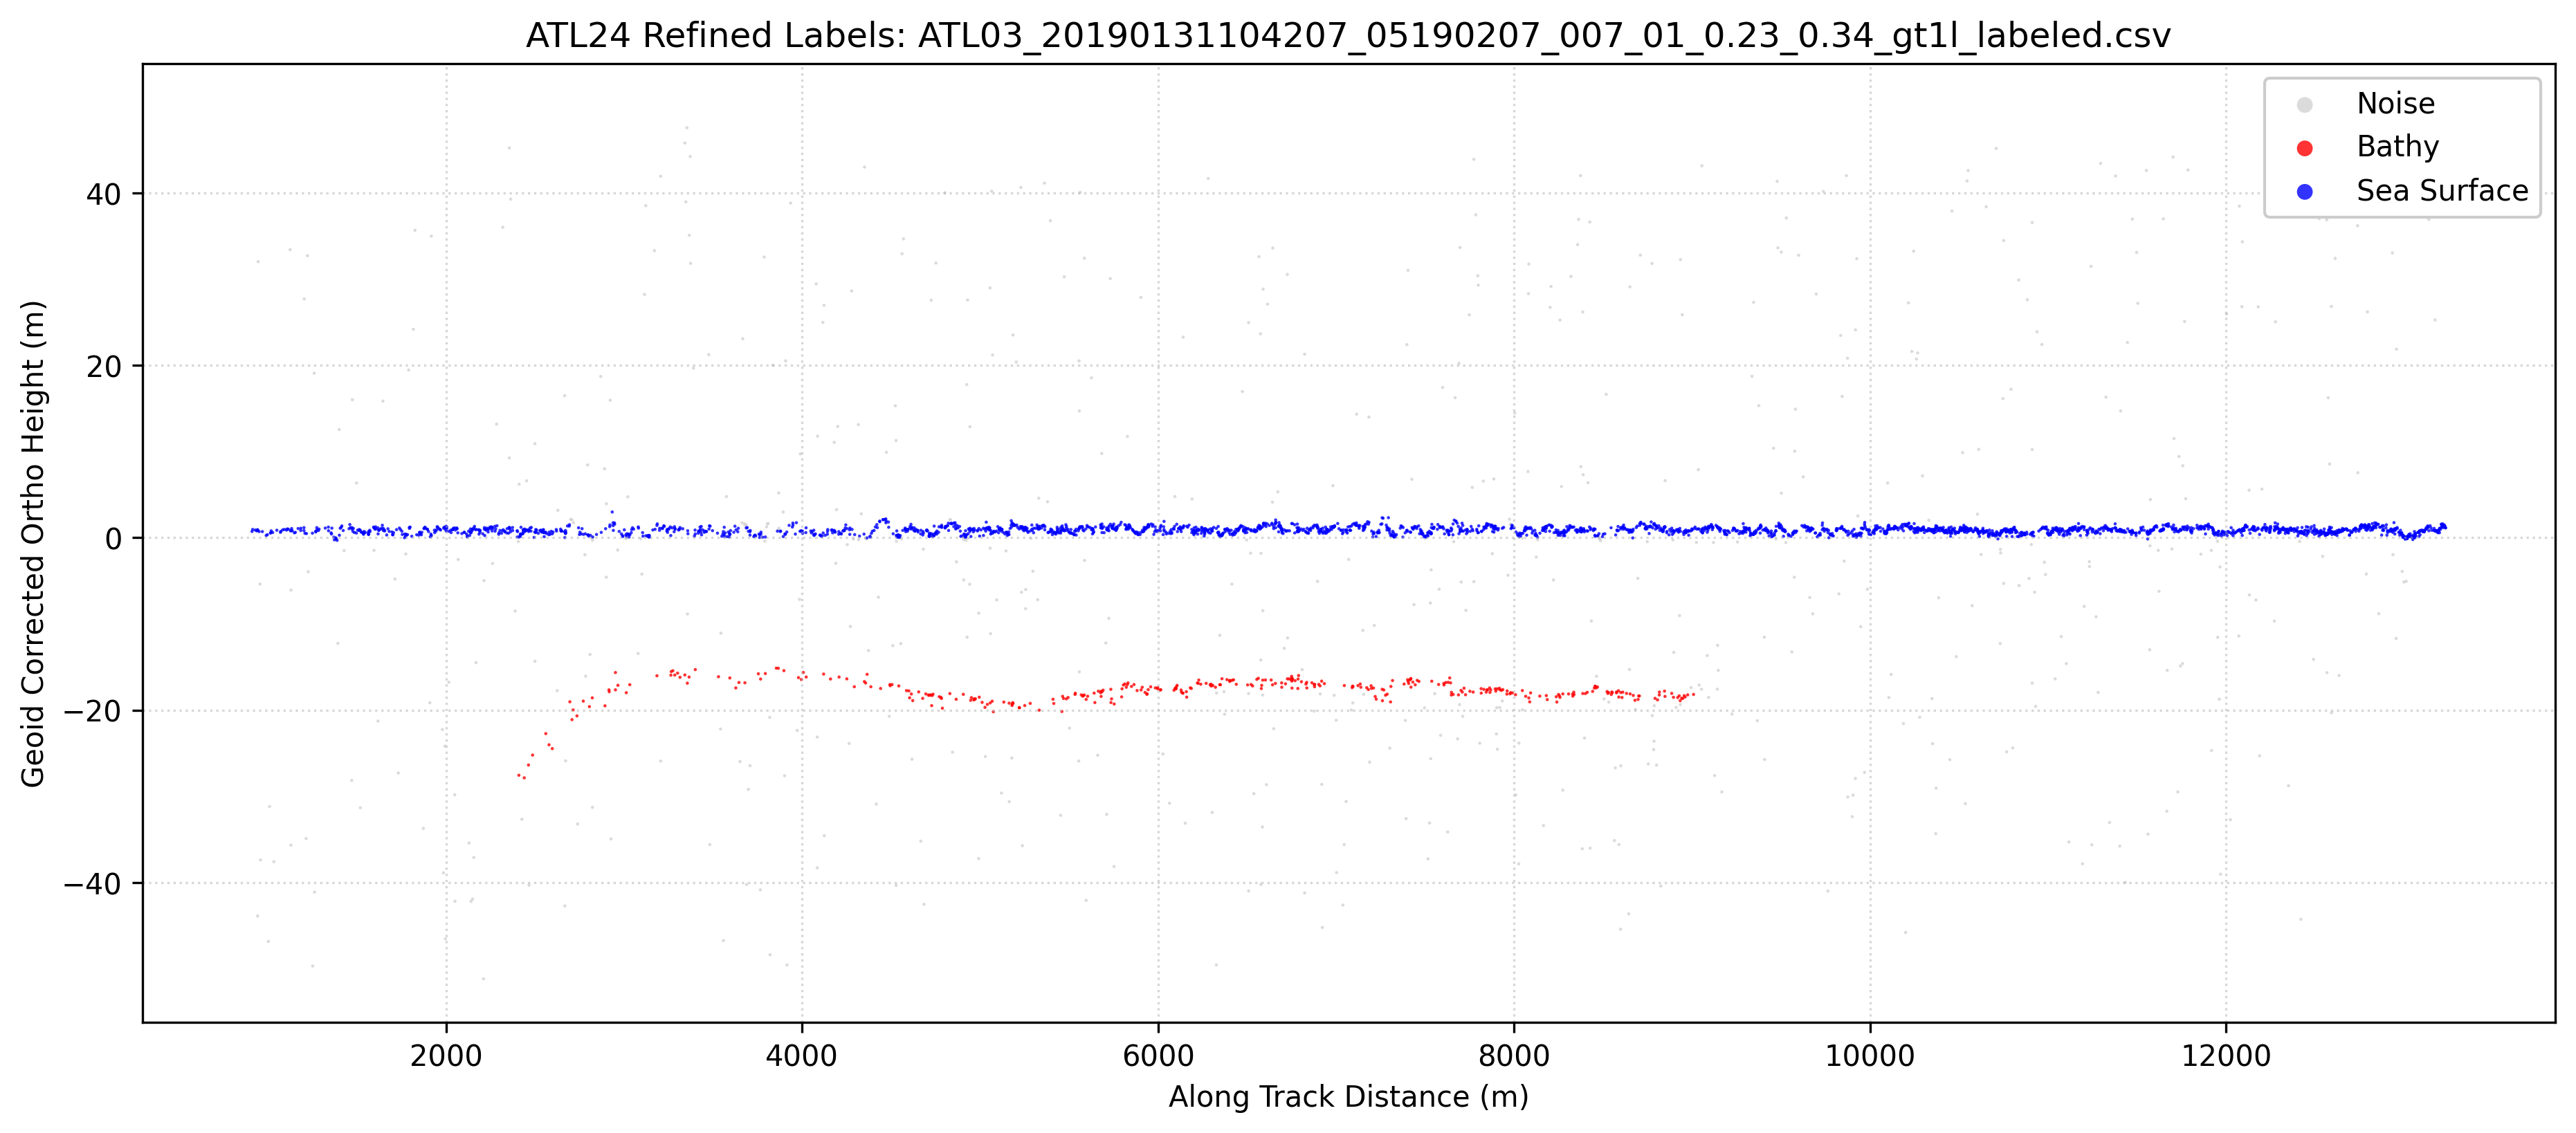

Data behind this chart, as committed beside it:
Delta_Time_Rel, Along_Track_Dist, Latitude, Longitude, WGS84_Ellipsoid_Height, Confidence, Classification, labels, Geoid_Corrected_Ortho_Height
0.1299, 909.3, 0.3388, 173.4, 30.99, 1, 0, 1, 0.7288
0.1304, 912.8, 0.3388, 173.4, 31.23, 1, 0, 1, 0.9628
0.1325, 927.5, 0.3387, 173.4, 31.16, 1, 0, 1, 0.8932
0.1336, 935.2, 0.3386, 173.4, 31.07, 1, 0, 1, 0.8079
0.1343, 940.1, 0.3386, 173.4, 31.2, 1, 0, 1, 0.9332
0.1343, 940.1, 0.3386, 173.4, 31.15, 1, 0, 1, 0.8881
0.1344, 940.8, 0.3386, 173.4, -13.63, 0, 0, 0, -43.9
0.1345, 941.5, 0.3385, 173.4, 31.1, 1, 0, 1, 0.8388
0.1348, 943.6, 0.3385, 173.4, 62.31, 0, 0, 0, 32.05
0.1356, 949.2, 0.3385, 173.4, 30.99, 1, 0, 1, 0.7191
0.1364, 954.8, 0.3384, 173.4, 24.89, 1, 0, 0, -5.378
0.1367, 956.9, 0.3384, 173.4, -7.125, 0, 0, 0, -37.39
0.1382, 967.4, 0.3383, 173.4, 30.98, 1, 0, 1, 0.7173
0.1413, 989.1, 0.3381, 173.4, 30.53, 1, 0, 1, 0.2619
0.1422, 995.4, 0.3381, 173.4, 30.62, 1, 0, 1, 0.3566
0.143, 1001, 0.338, 173.4, -16.58, 0, 0, 0, -46.85
0.144, 1008, 0.3379, 173.4, -0.9273, 0, 0, 0, -31.19
0.1447, 1013, 0.3379, 173.4, 30.81, 1, 0, 1, 0.5424
0.145, 1015, 0.3379, 173.4, 30.87, 1, 0, 1, 0.6043
0.1453, 1017, 0.3379, 173.4, 31.07, 1, 0, 1, 0.8001
0.1465, 1026, 0.3378, 173.4, 30.88, 1, 0, 1, 0.6099
0.1474, 1032, 0.3377, 173.4, -7.334, 0, 0, 0, -37.6
0.1498, 1049, 0.3376, 173.4, 31.14, 1, 0, 1, 0.8708
0.1527, 1069, 0.3374, 173.4, 30.9, 1, 0, 1, 0.6323
0.153, 1071, 0.3374, 173.4, 31, 1, 0, 1, 0.7384
0.1545, 1082, 0.3373, 173.4, 31.18, 1, 0, 1, 0.9132
0.1559, 1091, 0.3372, 173.4, 31.23, 1, 0, 1, 0.965
0.1576, 1103, 0.3371, 173.4, 31.15, 1, 0, 1, 0.8886
0.1582, 1107, 0.337, 173.4, 31.29, 1, 0, 1, 1.021
0.159, 1113, 0.337, 173.4, 31.26, 1, 0, 1, 0.9958
0.1605, 1124, 0.3369, 173.4, 63.7, 0, 0, 0, 33.43
0.1608, 1126, 0.3369, 173.4, 31.07, 1, 0, 1, 0.8078
0.1611, 1128, 0.3369, 173.4, -5.411, 0, 0, 0, -35.68
0.1612, 1128, 0.3368, 173.4, 24.19, 1, 0, 0, -6.074
0.1614, 1130, 0.3368, 173.4, 31.09, 1, 0, 1, 0.825
0.1617, 1132, 0.3368, 173.4, 31.33, 1, 0, 1, 1.068
0.1622, 1135, 0.3368, 173.4, 31.07, 1, 0, 1, 0.806
0.1639, 1147, 0.3367, 173.4, 30.84, 1, 0, 1, 0.5729
0.1647, 1153, 0.3366, 173.4, 30.89, 1, 0, 1, 0.624
0.1669, 1168, 0.3365, 173.4, 31.33, 1, 0, 1, 1.067
0.169, 1183, 0.3363, 173.4, 31.1, 1, 0, 1, 0.8386
0.1691, 1184, 0.3363, 173.4, 31.37, 1, 0, 1, 1.101
0.1716, 1201, 0.3362, 173.4, 31.44, 1, 0, 1, 1.172
0.1716, 1201, 0.3362, 173.4, 31.09, 1, 0, 1, 0.8285
0.1718, 1203, 0.3362, 173.4, 57.98, 0, 0, 0, 27.72
0.1724, 1207, 0.3361, 173.4, 30.78, 1, 0, 1, 0.5115
0.1733, 1213, 0.3361, 173.4, -4.646, 0, 0, 0, -34.91
0.1736, 1215, 0.336, 173.4, 30.75, 1, 0, 1, 0.4878
0.1744, 1221, 0.336, 173.4, 63, 0, 0, 0, 32.73
0.175, 1225, 0.336, 173.4, 26.32, 1, 0, 0, -3.945
0.1784, 1249, 0.3357, 173.4, 30.8, 1, 0, 1, 0.5324
0.1786, 1250, 0.3357, 173.4, -19.44, 0, 0, 0, -49.71
0.1798, 1259, 0.3356, 173.4, 49.37, 1, 0, 0, 19.1
0.1801, 1261, 0.3356, 173.4, -10.86, 0, 0, 0, -41.13
0.181, 1267, 0.3356, 173.4, 31.01, 1, 0, 1, 0.7463
0.1811, 1268, 0.3356, 173.4, 30.94, 1, 0, 1, 0.6729
0.1819, 1273, 0.3355, 173.4, 31.44, 1, 0, 1, 1.175
0.182, 1274, 0.3355, 173.4, 31.19, 1, 0, 1, 0.9232
0.1832, 1282, 0.3354, 173.4, 31.1, 1, 0, 1, 0.835
0.1837, 1286, 0.3354, 173.4, 31.27, 1, 0, 1, 1.001
... 3,965 more rows
